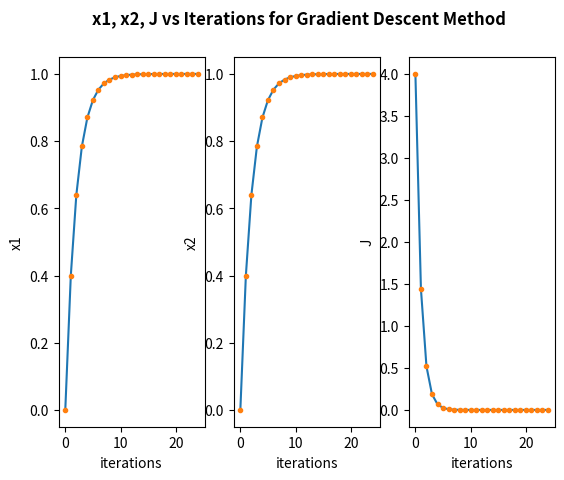

Source code (Python):
#!/usr/bin/env python3
import sys
import pandas as pd
import numpy as np
import matplotlib.pyplot as plt
from matplotlib import cm
from mpl_toolkits.mplot3d import Axes3D

# setup
x = np.array([[0],[0]])
J = 0
it =0
x1 = [0]
x2 = [0]
J = [(x1[0]+x2[0]-2)**2]
n = 0.1
dJdx = lambda x1,x2: 2*(x1+x2-2)

# run until J converges
while it==0 or abs(J[it] - J[it-1]) > 2**-32:
    x1.append(x1[it] - n * dJdx(x1[it],x2[it]))
    x2.append(x2[it] - n * dJdx(x1[it],x2[it]))

    it +=1
    J.append((x1[it]+x2[it]-2)**2)
    

# plotting
fig = plt.figure()
fig.suptitle('x1, x2, J vs Iterations for Gradient Descent Method',fontweight='bold')
ax1 = fig.add_subplot(131)
ax1.plot(list(range(it+1)),x1,list(range(it+1)),x1,'o',ms=3)
ax1.set_xlabel('iterations')
ax1.set_ylabel('x1')

ax2 = fig.add_subplot(132)
ax2.plot(list(range(it+1)),x2,list(range(it+1)),x2,'o',ms=3)
ax2.set_xlabel('iterations')
ax2.set_ylabel('x2')

ax3 = fig.add_subplot(133)
ax3.plot(list(range(it+1)),J,list(range(it+1)),J,'o',ms=3)
ax3.set_xlabel('iterations')
ax3.set_ylabel('J')

plt.show()

